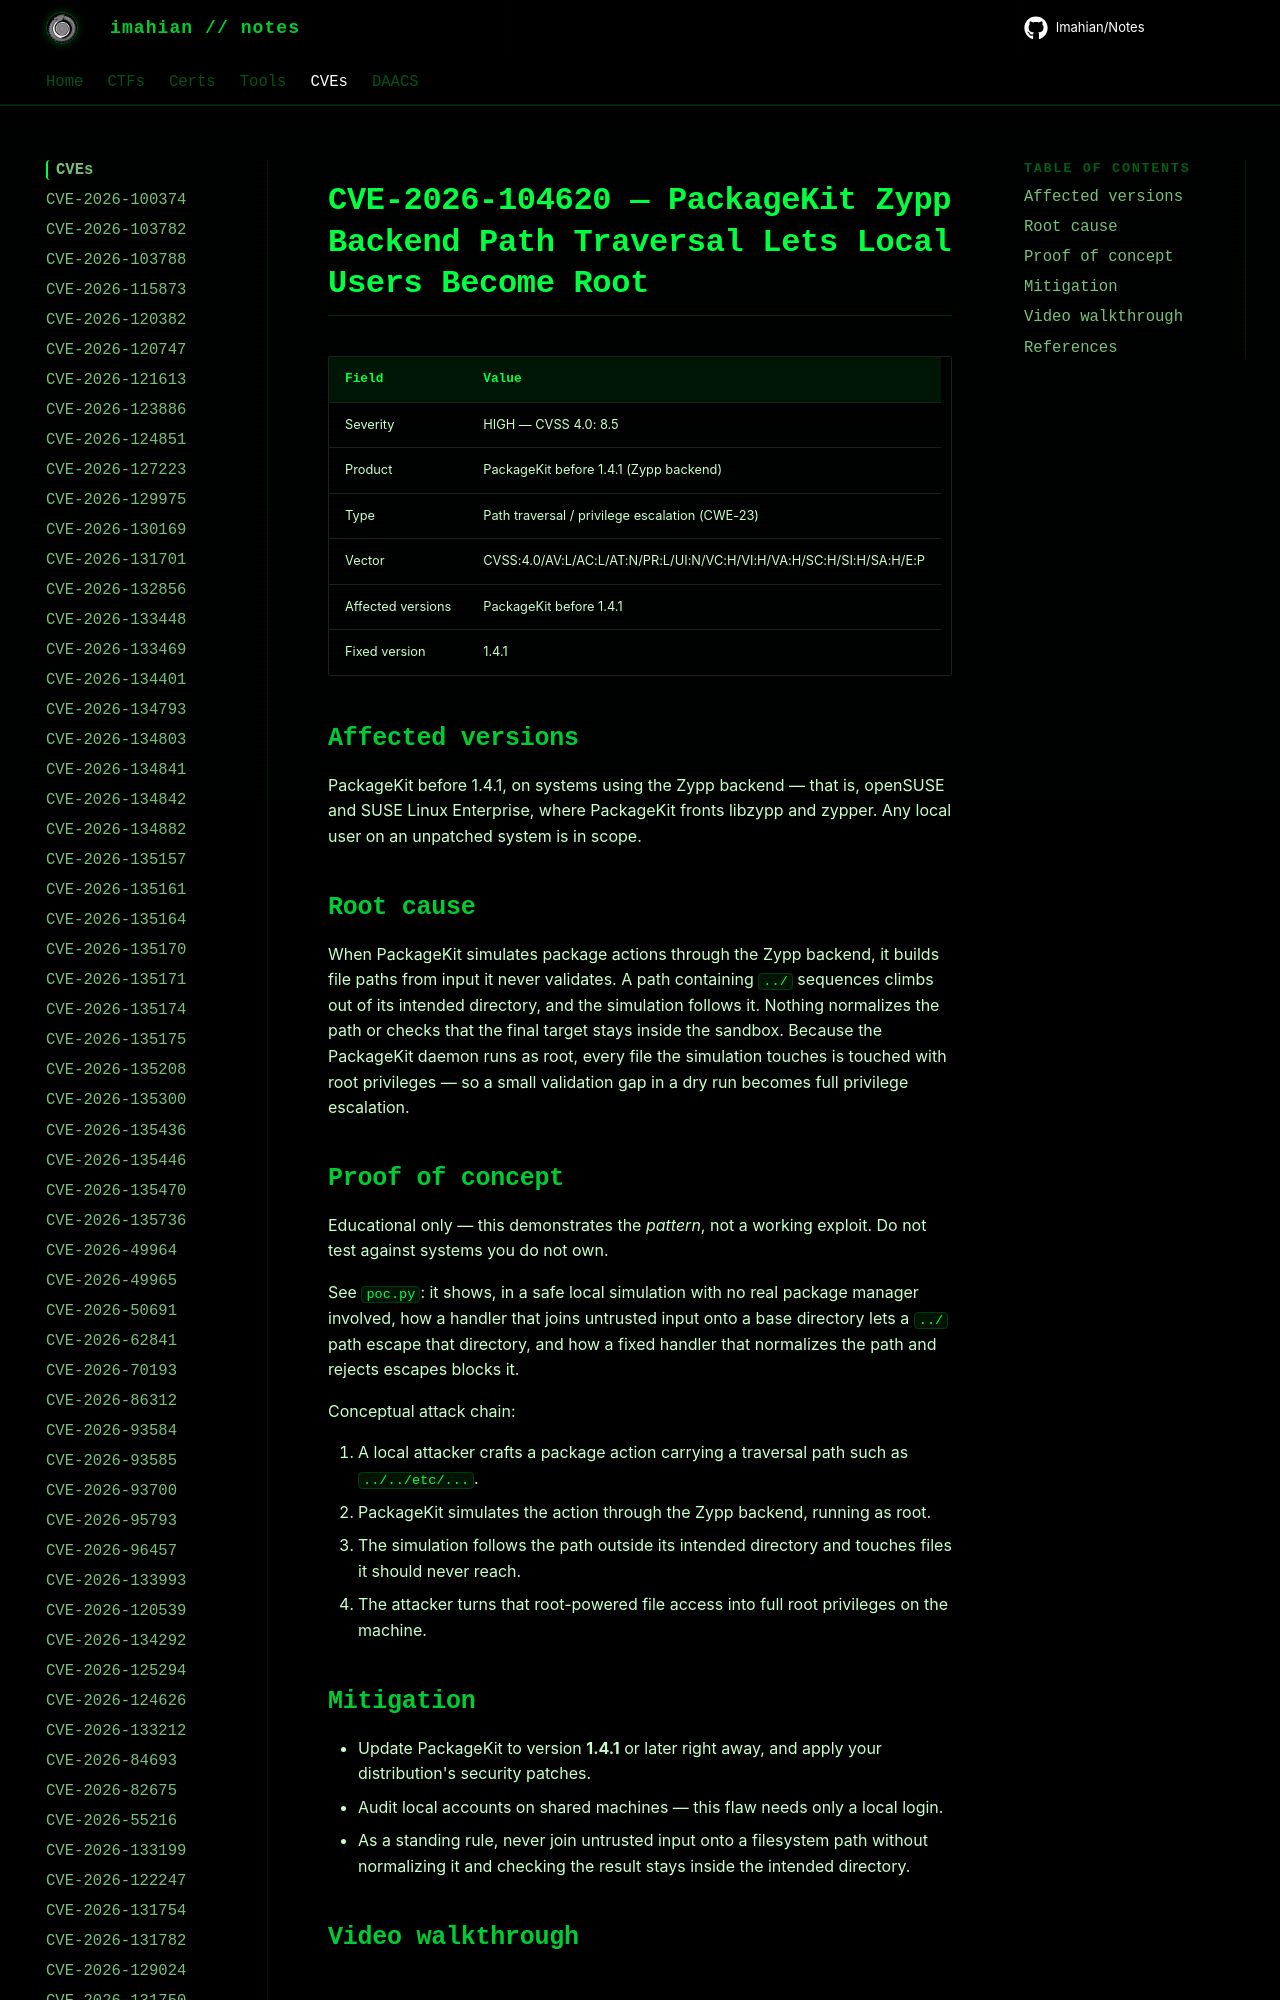

repository: Imahian/Notes · page: CVEs/CVE-2026-104620/index.html · generator: mkdocs

# CVE-2026-104620 — PackageKit Zypp Backend Path Traversal Lets Local Users Become Root

| Field | Value |
|---|---|
| Severity | HIGH — CVSS 4.0: 8.5 |
| Product | PackageKit before 1.4.1 (Zypp backend) |
| Typ
